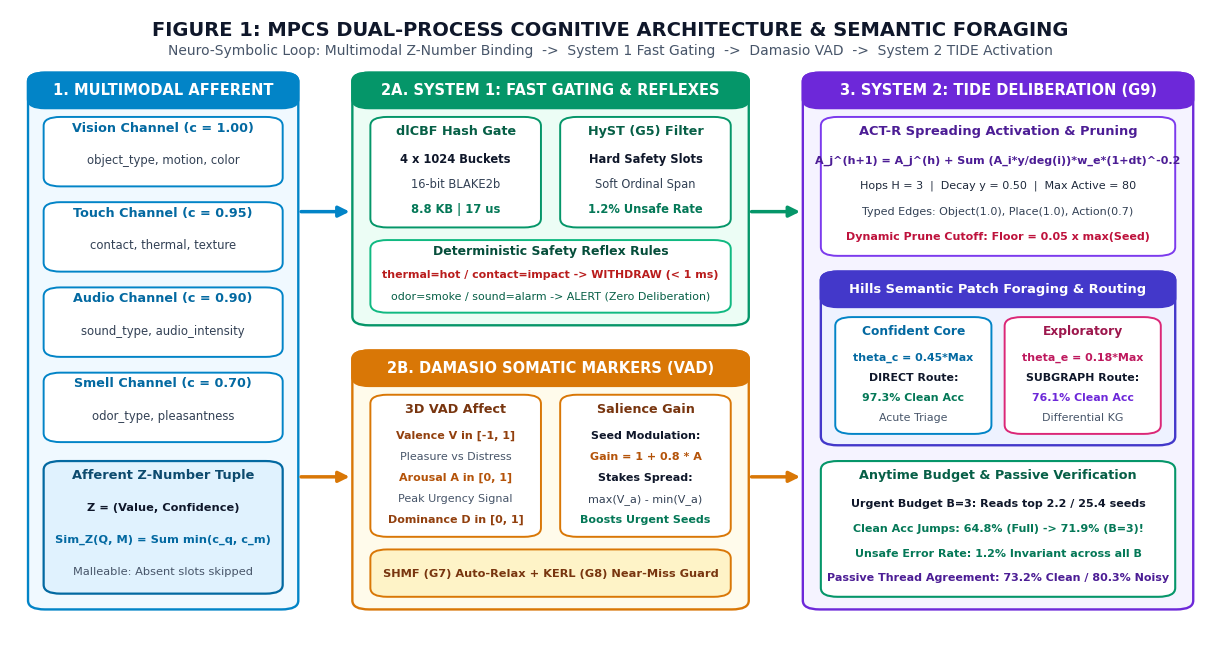
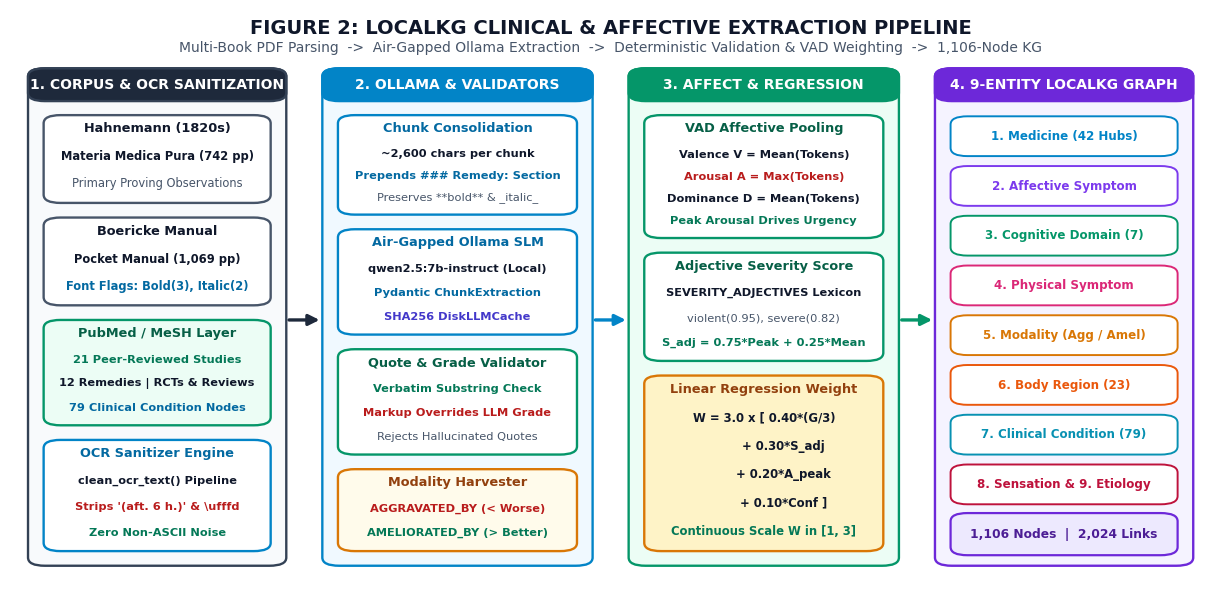
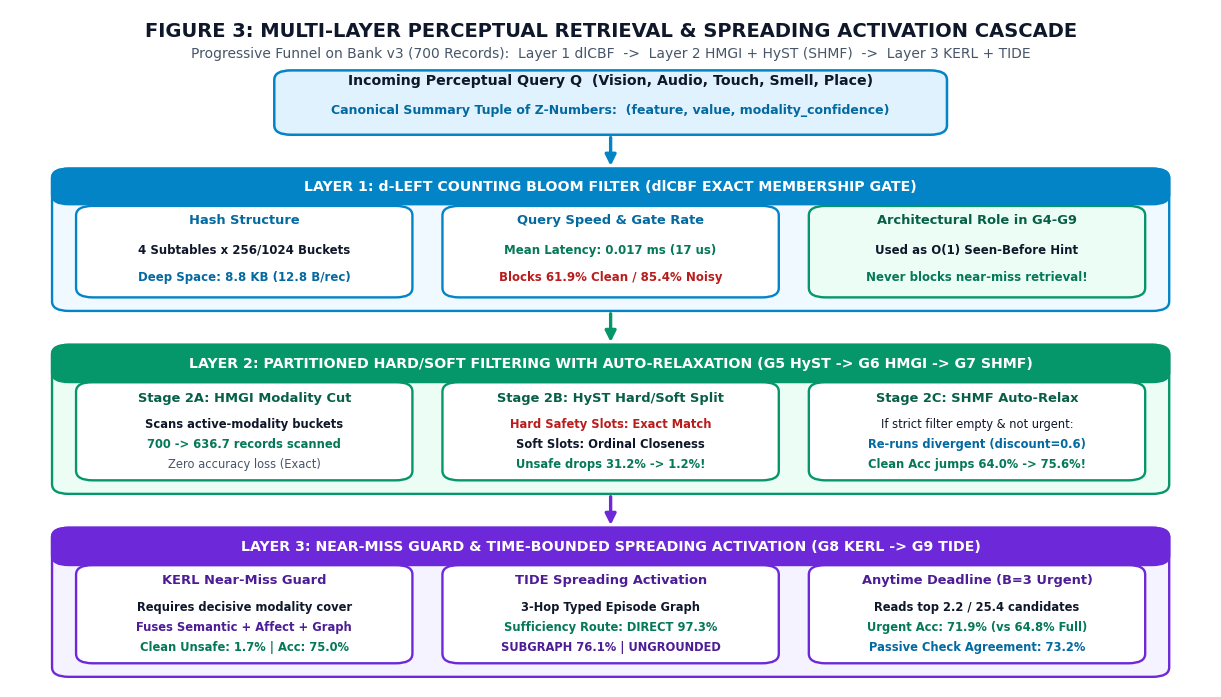
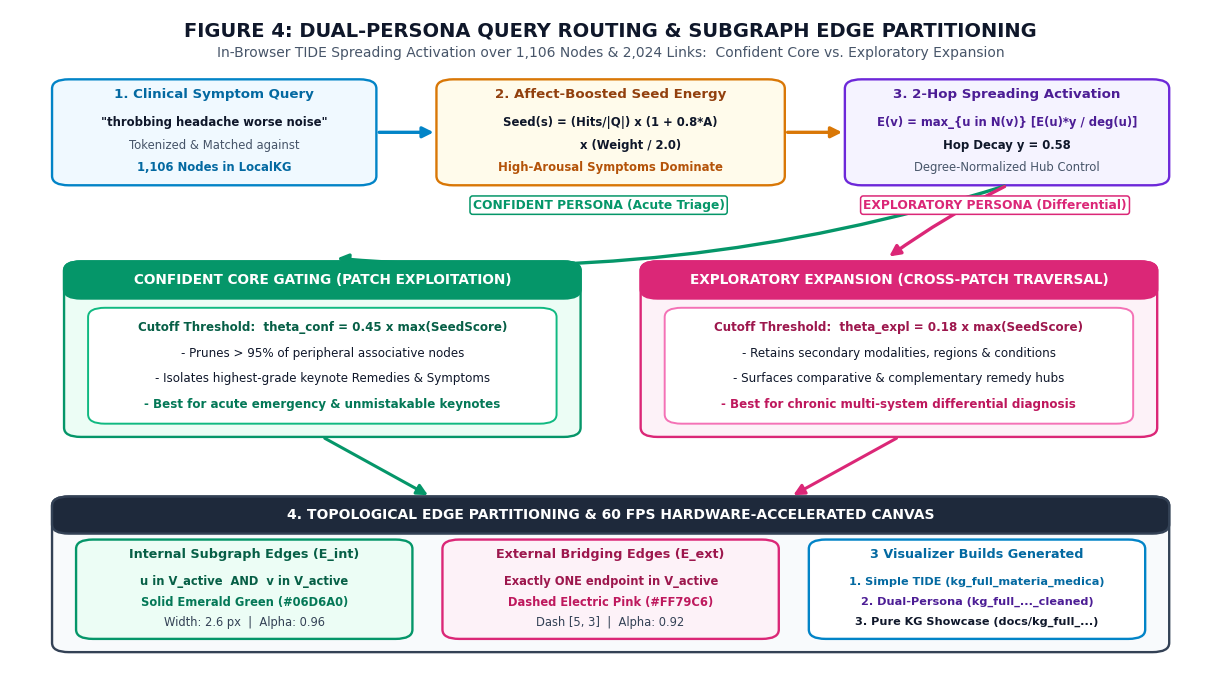
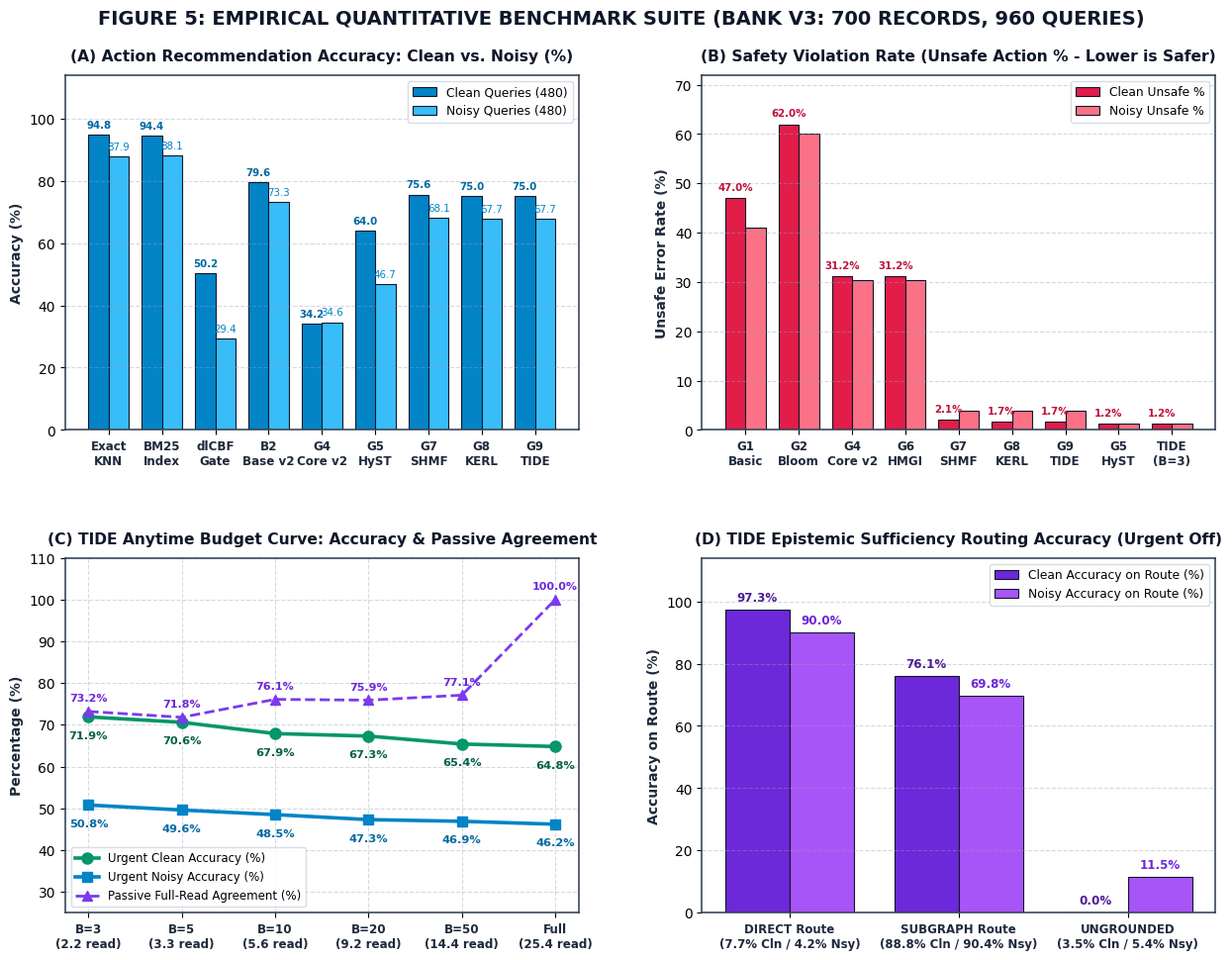

The script that saved these images, in order:
"""Generate high-contrast, publication-grade figures & empirical benchmark plots for the MPCS-LocalKG Monograph.

Outputs into report/figures/:
  - fig1_cognitive_hierarchy.{svg,png,pdf}
  - fig2_extraction_pipeline.{svg,png,pdf}
  - fig3_memory_indexing_tide.{svg,png,pdf}
  - fig4_dual_persona_flowchart.{svg,png,pdf}
  - fig5_benchmark_plots.{svg,png,pdf}
"""

from __future__ import annotations

from pathlib import Path
import matplotlib
matplotlib.use("Agg")
import matplotlib.pyplot as plt
from matplotlib.patches import FancyBboxPatch, FancyArrowPatch
import numpy as np

FIG_DIR = Path(r"D:\MyStuff\GitHub\MPCS\report\figures")
FIG_DIR.mkdir(parents=True, exist_ok=True)

# Clean academic typography with full Unicode math glyph coverage (DejaVu Sans primary)
plt.rcParams.update({
    "font.family": "sans-serif",
    "font.sans-serif": ["DejaVu Sans", "Arial", "Segoe UI"],
    "axes.edgecolor": "#334155",
    "axes.linewidth": 1.15,
    "figure.facecolor": "#ffffff",
    "savefig.facecolor": "#ffffff",
})


def draw_box(ax, x, y, w, h, title="", lines=None, bg="#f8fafc", border="#334155",
             header_bg=None, header_fg="#ffffff", title_fg="#0f172a", text_fg="#1e293b",
             title_size=10.5, text_size=8.8, lw=1.7, radius=0.014):
    """Draw a high-contrast rounded box with optional colored header bar and well-spaced multi-line text."""
    box = FancyBboxPatch(
        (x, y), w, h,
        boxstyle=f"round,pad=0.0,rounding_size={radius}",
        facecolor=bg, edgecolor=border, linewidth=lw, zorder=2
    )
    ax.add_patch(box)

    if header_bg:
        hh = min(0.056, h * 0.25)
        hbox = FancyBboxPatch(
            (x, y + h - hh), w, hh,
            boxstyle=f"round,pad=0.0,rounding_size={radius}",
            facecolor=header_bg, edgecolor=border, linewidth=lw, zorder=3
        )
        ax.add_patch(hbox)
        ax.text(x + w / 2, y + h - hh / 2, title, ha="center", va="center",
                fontsize=title_size, fontweight="bold", color=header_fg, zorder=4)
        body_top = y + h - hh - 0.008
    else:
        if title:
            title_band = min(0.044, h * 0.30)
            ax.text(x + w / 2, y + h - title_band * 0.52, title, ha="center", va="center",
                    fontsize=title_size, fontweight="bold", color=title_fg, zorder=4)
            body_top = y + h - title_band - 0.004
        else:
            body_top = y + h - 0.010

    if lines:
        n = len(lines)
        body_bot = y + 0.010
        avail = max(body_top - body_bot, 0.01)
        step = avail / n
        for idx, line in enumerate(lines):
            ly = body_top - (idx + 0.5) * step
            if isinstance(line, tuple):
                txt, col, weight = line
            else:
                txt, col, weight = line, text_fg, "normal"
            ax.text(x + w / 2, ly, txt, ha="center", va="center",
                    fontsize=text_size, fontweight=weight, color=col, zorder=4)


def draw_arrow(ax, x1, y1, x2, y2, color="#1e293b", lw=2.3, style="-|>", rad=0.0, label="", label_pos=(0, 0)):
    arr = FancyArrowPatch(
        (x1, y1), (x2, y2),
        arrowstyle=style, mutation_scale=16,
        linewidth=lw, color=color,
        connectionstyle=f"arc3,rad={rad}", zorder=5
    )
    ax.add_patch(arr)
    if label:
        lx = (x1 + x2) / 2 + label_pos[0]
        ly = (y1 + y2) / 2 + label_pos[1]
        ax.text(lx, ly, label, ha="center", va="center", fontsize=8.8,
                fontweight="bold", color=color,
                bbox=dict(boxstyle="round,pad=0.22", facecolor="#ffffff", edgecolor=color, lw=1.1),
                zorder=6)


def save_all(fig, stem: str):
    for ext in ("svg", "pdf", "png"):
        out = FIG_DIR / f"{stem}.{ext}"
        fig.savefig(out, dpi=300 if ext == "png" else None, bbox_inches="tight", pad_inches=0.14)
    plt.close(fig)
    print(f"[OK] Saved {stem}.{{svg,pdf,png}}")


# ==========================================================================
# FIGURE 1: MPCS Dual-Process Cognitive Architecture & Semantic Foraging
# ==========================================================================
def build_fig1():
    fig, ax = plt.subplots(figsize=(15.5, 8.2))
    ax.set_xlim(0, 1.0)
    ax.set_ylim(0, 1.0)
    ax.axis("off")

    ax.text(0.5, 0.968, "FIGURE 1: MPCS DUAL-PROCESS COGNITIVE ARCHITECTURE & SEMANTIC FORAGING",
            ha="center", va="center", fontsize=14, fontweight="bold", color="#0f172a")
    ax.text(0.5, 0.935, "Neuro-Symbolic Loop: Multimodal Z-Number Binding  ->  System 1 Fast Gating  ->  Damasio VAD  ->  System 2 TIDE Activation",
            ha="center", va="center", fontsize=10, color="#475569")

    # Column 1: Afferent Input
    draw_box(ax, 0.015, 0.05, 0.225, 0.85, title="1. MULTIMODAL AFFERENT",
             header_bg="#0284c7", border="#0284c7", bg="#f0f9ff", title_size=10.5)

    channels = [
        ("Vision Channel (c = 1.00)", "object_type, motion, color", 0.72),
        ("Touch Channel (c = 0.95)", "contact, thermal, texture", 0.585),
        ("Audio Channel (c = 0.90)", "sound_type, audio_intensity", 0.45),
        ("Smell Channel (c = 0.70)", "odor_type, pleasantness", 0.315),
    ]
    for c_title, c_sub, cy in channels:
        draw_box(ax, 0.028, cy, 0.199, 0.11, title=c_title,
                 lines=[(c_sub, "#334155", "normal")],
                 bg="#ffffff", border="#0284c7", title_fg="#0369a1", title_size=9.2, text_size=8.4, lw=1.4)

    draw_box(ax, 0.028, 0.075, 0.199, 0.21, title="Afferent Z-Number Tuple",
             lines=[
                 ("Z = (Value, Confidence)", "#0f172a", "bold"),
                 ("Sim_Z(Q, M) = Sum min(c_q, c_m)", "#0369a1", "bold"),
                 ("Malleable: Absent slots skipped", "#475569", "normal"),
             ],
             bg="#e0f2fe", border="#0369a1", title_fg="#0c4a6e", title_size=9.4, text_size=8.2, lw=1.6)

    # Column 2 Top: System 1
    draw_box(ax, 0.285, 0.50, 0.33, 0.40, title="2A. SYSTEM 1: FAST GATING & REFLEXES",
             header_bg="#059669", border="#059669", bg="#ecfdf5", title_size=10.5)

    draw_box(ax, 0.30, 0.655, 0.142, 0.175, title="dlCBF Hash Gate",
             lines=[
                 ("4 x 1024 Buckets", "#0f172a", "bold"),
                 ("16-bit BLAKE2b", "#334155", "normal"),
                 ("8.8 KB | 17 us", "#047857", "bold"),
             ],
             bg="#ffffff", border="#059669", title_fg="#065f46", title_size=9.2, text_size=8.3, lw=1.4)

    draw_box(ax, 0.458, 0.655, 0.142, 0.175, title="HyST (G5) Filter",
             lines=[
                 ("Hard Safety Slots", "#0f172a", "bold"),
                 ("Soft Ordinal Span", "#334155", "normal"),
                 ("1.2% Unsafe Rate", "#047857", "bold"),
             ],
             bg="#ffffff", border="#059669", title_fg="#065f46", title_size=9.2, text_size=8.3, lw=1.4)

    draw_box(ax, 0.30, 0.52, 0.30, 0.115, title="Deterministic Safety Reflex Rules",
             lines=[
                 ("thermal=hot / contact=impact -> WITHDRAW (< 1 ms)", "#b91c1c", "bold"),
                 ("odor=smoke / sound=alarm -> ALERT (Zero Deliberation)", "#065f46", "normal"),
             ],
             bg="#ffffff", border="#10b981", title_fg="#064e3b", title_size=9.0, text_size=7.9, lw=1.4)

    # Column 2 Bottom: Damasio Somatic Markers
    draw_box(ax, 0.285, 0.05, 0.33, 0.41, title="2B. DAMASIO SOMATIC MARKERS (VAD)",
             header_bg="#d97706", border="#d97706", bg="#fffbeb", title_size=10.5)

    draw_box(ax, 0.30, 0.165, 0.142, 0.225, title="3D VAD Affect",
             lines=[
                 ("Valence V in [-1, 1]", "#92400e", "bold"),
                 ("Pleasure vs Distress", "#475569", "normal"),
                 ("Arousal A in [0, 1]", "#b45309", "bold"),
                 ("Peak Urgency Signal", "#475569", "normal"),
                 ("Dominance D in [0, 1]", "#92400e", "bold"),
             ],
             bg="#ffffff", border="#d97706", title_fg="#78350f", title_size=9.2, text_size=8.0, lw=1.4)

    draw_box(ax, 0.458, 0.165, 0.142, 0.225, title="Salience Gain",
             lines=[
                 ("Seed Modulation:", "#0f172a", "bold"),
                 ("Gain = 1 + 0.8 * A", "#b45309", "bold"),
                 ("Stakes Spread:", "#0f172a", "bold"),
                 ("max(V_a) - min(V_a)", "#334155", "normal"),
                 ("Boosts Urgent Seeds", "#047857", "bold"),
             ],
             bg="#ffffff", border="#d97706", title_fg="#78350f", title_size=9.2, text_size=8.0, lw=1.4)

    draw_box(ax, 0.30, 0.07, 0.30, 0.075, title="",
             lines=[
                 ("SHMF (G7) Auto-Relax + KERL (G8) Near-Miss Guard", "#78350f", "bold"),
             ],
             bg="#fef3c7", border="#d97706", text_size=8.2, lw=1.4)

    # Column 3: System 2 TIDE & Foraging
    draw_box(ax, 0.66, 0.05, 0.325, 0.85, title="3. SYSTEM 2: TIDE DELIBERATION (G9)",
             header_bg="#6d28d9", border="#6d28d9", bg="#f5f3ff", title_size=10.5)

    draw_box(ax, 0.675, 0.61, 0.295, 0.22, title="ACT-R Spreading Activation & Pruning",
             lines=[
                 ("A_j^(h+1) = A_j^(h) + Sum (A_i*y/deg(i))*w_e*(1+dt)^-0.2", "#4c1d95", "bold"),
                 ("Hops H = 3  |  Decay y = 0.50  |  Max Active = 80", "#1e293b", "normal"),
                 ("Typed Edges: Object(1.0), Place(1.0), Action(0.7)", "#334155", "normal"),
                 ("Dynamic Prune Cutoff: Floor = 0.05 x max(Seed)", "#be123c", "bold"),
             ],
             bg="#ffffff", border="#7c3aed", title_fg="#4c1d95", title_size=9.4, text_size=8.0, lw=1.4)

    draw_box(ax, 0.675, 0.31, 0.295, 0.275, title="Hills Semantic Patch Foraging & Routing",
             header_bg="#4338ca", border="#4338ca", bg="#eef2ff", title_size=9.4)

    draw_box(ax, 0.687, 0.328, 0.13, 0.185, title="Confident Core",
             lines=[
                 ("theta_c = 0.45*Max", "#0369a1", "bold"),
                 ("DIRECT Route:", "#0f172a", "bold"),
                 ("97.3% Clean Acc", "#047857", "bold"),
                 ("Acute Triage", "#475569", "normal"),
             ],
             bg="#ffffff", border="#0284c7", title_fg="#0369a1", title_size=8.8, text_size=7.9, lw=1.4)

    draw_box(ax, 0.828, 0.328, 0.13, 0.185, title="Exploratory",
             lines=[
                 ("theta_e = 0.18*Max", "#be185d", "bold"),
                 ("SUBGRAPH Route:", "#0f172a", "bold"),
                 ("76.1% Clean Acc", "#6d28d9", "bold"),
                 ("Differential KG", "#475569", "normal"),
             ],
             bg="#ffffff", border="#db2777", title_fg="#9d174d", title_size=8.8, text_size=7.9, lw=1.4)

    draw_box(ax, 0.675, 0.07, 0.295, 0.215, title="Anytime Budget & Passive Verification",
             lines=[
                 ("Urgent Budget B=3: Reads top 2.2 / 25.4 seeds", "#0f172a", "bold"),
                 ("Clean Acc Jumps: 64.8% (Full) -> 71.9% (B=3)!", "#047857", "bold"),
                 ("Unsafe Error Rate: 1.2% Invariant across all B", "#047857", "bold"),
                 ("Passive Thread Agreement: 73.2% Clean / 80.3% Noisy", "#4c1d95", "bold"),
             ],
             bg="#ffffff", border="#059669", title_fg="#065f46", title_size=9.2, text_size=8.0, lw=1.5)

    # Arrows connecting columns
    draw_arrow(ax, 0.24, 0.68, 0.285, 0.68, color="#0284c7", lw=2.5)
    draw_arrow(ax, 0.24, 0.26, 0.285, 0.26, color="#d97706", lw=2.5)
    draw_arrow(ax, 0.615, 0.68, 0.66, 0.68, color="#059669", lw=2.5)
    draw_arrow(ax, 0.615, 0.26, 0.66, 0.26, color="#d97706", lw=2.5)

    save_all(fig, "fig1_cognitive_hierarchy")


# ==========================================================================
# FIGURE 2: LocalKG Clinical & Affective Extraction Pipeline
# ==========================================================================
def build_fig2():
    fig, ax = plt.subplots(figsize=(15.5, 7.6))
    ax.set_xlim(0, 1.0)
    ax.set_ylim(0, 1.0)
    ax.axis("off")

    ax.text(0.5, 0.968, "FIGURE 2: LOCALKG CLINICAL & AFFECTIVE EXTRACTION PIPELINE",
            ha="center", va="center", fontsize=14, fontweight="bold", color="#0f172a")
    ax.text(0.5, 0.935, "Multi-Book PDF Parsing  ->  Air-Gapped Ollama Extraction  ->  Deterministic Validation & VAD Weighting  ->  1,106-Node KG",
            ha="center", va="center", fontsize=10, color="#475569")

    # Stage 1: Raw Sources
    draw_box(ax, 0.015, 0.05, 0.215, 0.85, title="1. CORPUS & OCR SANITIZATION",
             header_bg="#1e293b", border="#334155", bg="#f8fafc", title_size=10.0)

    draw_box(ax, 0.028, 0.67, 0.189, 0.15, title="Hahnemann (1820s)",
             lines=[
                 ("Materia Medica Pura (742 pp)", "#0f172a", "bold"),
                 ("Primary Proving Observations", "#475569", "normal"),
             ],
             bg="#ffffff", border="#475569", title_fg="#0f172a", title_size=9.3, text_size=8.3)

    draw_box(ax, 0.028, 0.495, 0.189, 0.15, title="Boericke Manual",
             lines=[
                 ("Pocket Manual (1,069 pp)", "#0f172a", "bold"),
                 ("Font Flags: Bold(3), Italic(2)", "#0369a1", "bold"),
             ],
             bg="#ffffff", border="#475569", title_fg="#0f172a", title_size=9.3, text_size=8.3)

    draw_box(ax, 0.028, 0.29, 0.189, 0.18, title="PubMed / MeSH Layer",
             lines=[
                 ("21 Peer-Reviewed Studies", "#047857", "bold"),
                 ("12 Remedies | RCTs & Reviews", "#0f172a", "bold"),
                 ("79 Clinical Condition Nodes", "#0369a1", "bold"),
             ],
             bg="#ecfdf5", border="#059669", title_fg="#065f46", title_size=9.3, text_size=8.2)

    draw_box(ax, 0.028, 0.075, 0.189, 0.19, title="OCR Sanitizer Engine",
             lines=[
                 ("clean_ocr_text() Pipeline", "#0f172a", "bold"),
                 ("Strips '(aft. 6 h.)' & \\ufffd", "#b91c1c", "bold"),
                 ("Zero Non-ASCII Noise", "#047857", "bold"),
             ],
             bg="#ffffff", border="#0284c7", title_fg="#0369a1", title_size=9.3, text_size=8.2)

    # Stage 2: LLM Extraction
    draw_box(ax, 0.26, 0.05, 0.225, 0.85, title="2. OLLAMA & VALIDATORS",
             header_bg="#0284c7", border="#0284c7", bg="#f0f9ff", title_size=10.0)

    draw_box(ax, 0.273, 0.65, 0.199, 0.17, title="Chunk Consolidation",
             lines=[
                 ("~2,600 chars per chunk", "#0f172a", "bold"),
                 ("Prepends ### Remedy: Section", "#0369a1", "bold"),
                 ("Preserves **bold** & _italic_", "#475569", "normal"),
             ],
             bg="#ffffff", border="#0284c7", title_fg="#0369a1", title_size=9.3, text_size=8.2)

    draw_box(ax, 0.273, 0.445, 0.199, 0.18, title="Air-Gapped Ollama SLM",
             lines=[
                 ("qwen2.5:7b-instruct (Local)", "#0f172a", "bold"),
                 ("Pydantic ChunkExtraction", "#0369a1", "bold"),
                 ("SHA256 DiskLLMCache", "#4338ca", "bold"),
             ],
             bg="#ffffff", border="#0284c7", title_fg="#0369a1", title_size=9.3, text_size=8.2)

    draw_box(ax, 0.273, 0.24, 0.199, 0.18, title="Quote & Grade Validator",
             lines=[
                 ("Verbatim Substring Check", "#047857", "bold"),
                 ("Markup Overrides LLM Grade", "#b91c1c", "bold"),
                 ("Rejects Hallucinated Quotes", "#475569", "normal"),
             ],
             bg="#ffffff", border="#059669", title_fg="#065f46", title_size=9.3, text_size=8.2)

    draw_box(ax, 0.273, 0.075, 0.199, 0.14, title="Modality Harvester",
             lines=[
                 ("AGGRAVATED_BY (< Worse)", "#b91c1c", "bold"),
                 ("AMELIORATED_BY (> Better)", "#047857", "bold"),
             ],
             bg="#fffbeb", border="#d97706", title_fg="#92400e", title_size=9.3, text_size=8.2)

    # Stage 3: VAD & Regression Weighting
    draw_box(ax, 0.515, 0.05, 0.225, 0.85, title="3. AFFECT & REGRESSION",
             header_bg="#059669", border="#059669", bg="#ecfdf5", title_size=10.0)

    draw_box(ax, 0.528, 0.61, 0.199, 0.21, title="VAD Affective Pooling",
             lines=[
                 ("Valence V = Mean(Tokens)", "#0f172a", "bold"),
                 ("Arousal A = Max(Tokens)", "#b91c1c", "bold"),
                 ("Dominance D = Mean(Tokens)", "#0f172a", "bold"),
                 ("Peak Arousal Drives Urgency", "#047857", "bold"),
             ],
             bg="#ffffff", border="#059669", title_fg="#065f46", title_size=9.3, text_size=8.2)

    draw_box(ax, 0.528, 0.40, 0.199, 0.185, title="Adjective Severity Score",
             lines=[
                 ("SEVERITY_ADJECTIVES Lexicon", "#0f172a", "bold"),
                 ("violent(0.95), severe(0.82)", "#475569", "normal"),
                 ("S_adj = 0.75*Peak + 0.25*Mean", "#047857", "bold"),
             ],
             bg="#ffffff", border="#059669", title_fg="#065f46", title_size=9.3, text_size=8.2)

    draw_box(ax, 0.528, 0.075, 0.199, 0.30, title="Linear Regression Weight",
             lines=[
                 ("W = 3.0 x [ 0.40*(G/3)", "#0f172a", "bold"),
                 ("          + 0.30*S_adj", "#0f172a", "bold"),
                 ("          + 0.20*A_peak", "#0f172a", "bold"),
                 ("          + 0.10*Conf ]", "#0f172a", "bold"),
                 ("Continuous Scale W in [1, 3]", "#047857", "bold"),
             ],
             bg="#fef3c7", border="#d97706", title_fg="#92400e", title_size=9.3, text_size=8.4, lw=1.7)

    # Stage 4: 9-Entity Knowledge Graph
    draw_box(ax, 0.77, 0.05, 0.215, 0.85, title="4. 9-ENTITY LOCALKG GRAPH",
             header_bg="#6d28d9", border="#6d28d9", bg="#f5f3ff", title_size=10.0)

    entities = [
        ("1. Medicine (42 Hubs)", "#0284c7", 0.75),
        ("2. Affective Symptom", "#7c3aed", 0.665),
        ("3. Cognitive Domain (7)", "#059669", 0.58),
        ("4. Physical Symptom", "#db2777", 0.495),
        ("5. Modality (Agg / Amel)", "#d97706", 0.41),
        ("6. Body Region (23)", "#ea580c", 0.325),
        ("7. Clinical Condition (79)", "#0891b2", 0.24),
        ("8. Sensation & 9. Etiology", "#be123c", 0.155),
    ]
    for e_txt, e_col, ey in entities:
        draw_box(ax, 0.783, ey, 0.189, 0.068, title="",
                 lines=[(e_txt, e_col, "bold")],
                 bg="#ffffff", border=e_col, text_size=8.6, lw=1.4)

    draw_box(ax, 0.783, 0.068, 0.189, 0.072, title="",
             lines=[
                 ("1,106 Nodes  |  2,024 Links", "#4c1d95", "bold"),
             ],
             bg="#ede9fe", border="#6d28d9", text_size=8.8, lw=1.6)

    # Connecting Arrows
    draw_arrow(ax, 0.23, 0.47, 0.26, 0.47, color="#1e293b", lw=2.4)
    draw_arrow(ax, 0.485, 0.47, 0.515, 0.47, color="#0284c7", lw=2.4)
    draw_arrow(ax, 0.74, 0.47, 0.77, 0.47, color="#059669", lw=2.4)

    save_all(fig, "fig2_extraction_pipeline")


# ==========================================================================
# FIGURE 3: Multi-Layer Retrieval & Spreading Activation Cascade
# ==========================================================================
def build_fig3():
    fig, ax = plt.subplots(figsize=(15.5, 8.8))
    ax.set_xlim(0, 1.0)
    ax.set_ylim(0, 1.0)
    ax.axis("off")

    ax.text(0.5, 0.968, "FIGURE 3: MULTI-LAYER PERCEPTUAL RETRIEVAL & SPREADING ACTIVATION CASCADE",
            ha="center", va="center", fontsize=14, fontweight="bold", color="#0f172a")
    ax.text(0.5, 0.935, "Progressive Funnel on Bank v3 (700 Records):  Layer 1 dlCBF  ->  Layer 2 HMGI + HyST (SHMF)  ->  Layer 3 KERL + TIDE",
            ha="center", va="center", fontsize=10, color="#475569")

    # Query Box at Top
    draw_box(ax, 0.22, 0.815, 0.56, 0.095, title="Incoming Perceptual Query Q  (Vision, Audio, Touch, Smell, Place)",
             lines=[("Canonical Summary Tuple of Z-Numbers:  (feature, value, modality_confidence)", "#0369a1", "bold")],
             bg="#e0f2fe", border="#0284c7", title_fg="#0f172a", title_size=10.2, text_size=9.0, lw=1.8)

    draw_arrow(ax, 0.50, 0.815, 0.50, 0.765, color="#0284c7", lw=2.4)

    # Layer 1: dlCBF
    draw_box(ax, 0.035, 0.555, 0.93, 0.21, title="LAYER 1: d-LEFT COUNTING BLOOM FILTER (dlCBF EXACT MEMBERSHIP GATE)",
             header_bg="#0284c7", border="#0284c7", bg="#f0f9ff", title_size=10.2)

    draw_box(ax, 0.055, 0.575, 0.28, 0.135, title="Hash Structure",
             lines=[
                 ("4 Subtables x 256/1024 Buckets", "#0f172a", "bold"),
                 ("Deep Space: 8.8 KB (12.8 B/rec)", "#0369a1", "bold"),
             ],
             bg="#ffffff", border="#0284c7", title_fg="#0369a1", title_size=9.4, text_size=8.5)

    draw_box(ax, 0.36, 0.575, 0.28, 0.135, title="Query Speed & Gate Rate",
             lines=[
                 ("Mean Latency: 0.017 ms (17 us)", "#047857", "bold"),
                 ("Blocks 61.9% Clean / 85.4% Noisy", "#b91c1c", "bold"),
             ],
             bg="#ffffff", border="#0284c7", title_fg="#0369a1", title_size=9.4, text_size=8.5)

    draw_box(ax, 0.665, 0.575, 0.28, 0.135, title="Architectural Role in G4-G9",
             lines=[
                 ("Used as O(1) Seen-Before Hint", "#0f172a", "bold"),
                 ("Never blocks near-miss retrieval!", "#047857", "bold"),
             ],
             bg="#ecfdf5", border="#059669", title_fg="#065f46", title_size=9.4, text_size=8.5)

    draw_arrow(ax, 0.50, 0.555, 0.50, 0.505, color="#059669", lw=2.4)

    # Layer 2: HMGI + HyST + SHMF
    draw_box(ax, 0.035, 0.285, 0.93, 0.22, title="LAYER 2: PARTITIONED HARD/SOFT FILTERING WITH AUTO-RELAXATION (G5 HyST -> G6 HMGI -> G7 SHMF)",
             header_bg="#059669", border="#059669", bg="#ecfdf5", title_size=10.2)

    draw_box(ax, 0.055, 0.305, 0.28, 0.145, title="Stage 2A: HMGI Modality Cut",
             lines=[
                 ("Scans active-modality buckets", "#0f172a", "bold"),
                 ("700 -> 636.7 records scanned", "#047857", "bold"),
                 ("Zero accuracy loss (Exact)", "#475569", "normal"),
             ],
             bg="#ffffff", border="#059669", title_fg="#065f46", title_size=9.4, text_size=8.3)

    draw_box(ax, 0.36, 0.305, 0.28, 0.145, title="Stage 2B: HyST Hard/Soft Split",
             lines=[
                 ("Hard Safety Slots: Exact Match", "#b91c1c", "bold"),
                 ("Soft Slots: Ordinal Closeness", "#0f172a", "bold"),
                 ("Unsafe drops 31.2% -> 1.2%!", "#047857", "bold"),
             ],
             bg="#ffffff", border="#059669", title_fg="#065f46", title_size=9.4, text_size=8.3)

    draw_box(ax, 0.665, 0.305, 0.28, 0.145, title="Stage 2C: SHMF Auto-Relax",
             lines=[
                 ("If strict filter empty & not urgent:", "#0f172a", "normal"),
                 ("Re-runs divergent (discount=0.6)", "#0369a1", "bold"),
                 ("Clean Acc jumps 64.0% -> 75.6%!", "#047857", "bold"),
             ],
             bg="#ffffff", border="#059669", title_fg="#065f46", title_size=9.4, text_size=8.3)

    draw_arrow(ax, 0.50, 0.285, 0.50, 0.235, color="#6d28d9", lw=2.4)

    # Layer 3: KERL + TIDE
    draw_box(ax, 0.035, 0.015, 0.93, 0.22, title="LAYER 3: NEAR-MISS GUARD & TIME-BOUNDED SPREADING ACTIVATION (G8 KERL -> G9 TIDE)",
             header_bg="#6d28d9", border="#6d28d9", bg="#f5f3ff", title_size=10.2)

    draw_box(ax, 0.055, 0.035, 0.28, 0.145, title="KERL Near-Miss Guard",
             lines=[
                 ("Requires decisive modality cover", "#0f172a", "bold"),
                 ("Fuses Semantic + Affect + Graph", "#4c1d95", "bold"),
                 ("Clean Unsafe: 1.7% | Acc: 75.0%", "#047857", "bold"),
             ],
             bg="#ffffff", border="#6d28d9", title_fg="#4c1d95", title_size=9.4, text_size=8.3)

    draw_box(ax, 0.36, 0.035, 0.28, 0.145, title="TIDE Spreading Activation",
             lines=[
                 ("3-Hop Typed Episode Graph", "#0f172a", "bold"),
                 ("Sufficiency Route: DIRECT 97.3%", "#047857", "bold"),
                 ("SUBGRAPH 76.1% | UNGROUNDED", "#4c1d95", "bold"),
             ],
             bg="#ffffff", border="#6d28d9", title_fg="#4c1d95", title_size=9.4, text_size=8.3)

    draw_box(ax, 0.665, 0.035, 0.28, 0.145, title="Anytime Deadline (B=3 Urgent)",
             lines=[
                 ("Reads top 2.2 / 25.4 candidates", "#0f172a", "bold"),
                 ("Urgent Acc: 71.9% (vs 64.8% Full)", "#047857", "bold"),
                 ("Passive Check Agreement: 73.2%", "#0369a1", "bold"),
             ],
             bg="#ffffff", border="#6d28d9", title_fg="#4c1d95", title_size=9.4, text_size=8.3)

    save_all(fig, "fig3_memory_indexing_tide")


# ==========================================================================
# FIGURE 4: Dual-Persona Query Routing & Subgraph Edge Partitioning
# ==========================================================================
def build_fig4():
    fig, ax = plt.subplots(figsize=(15.5, 8.6))
    ax.set_xlim(0, 1.0)
    ax.set_ylim(0, 1.0)
    ax.axis("off")

    ax.text(0.5, 0.968, "FIGURE 4: DUAL-PERSONA QUERY ROUTING & SUBGRAPH EDGE PARTITIONING",
            ha="center", va="center", fontsize=14, fontweight="bold", color="#0f172a")
    ax.text(0.5, 0.935, "In-Browser TIDE Spreading Activation over 1,106 Nodes & 2,024 Links:  Confident Core vs. Exploratory Expansion",
            ha="center", va="center", fontsize=10, color="#475569")

    # Top Row: Query -> Seed -> Spread
    draw_box(ax, 0.035, 0.735, 0.27, 0.16, title="1. Clinical Symptom Query",
             lines=[
                 ('"throbbing headache worse noise"', "#0f172a", "bold"),
                 ("Tokenized & Matched against", "#475569", "normal"),
                 ("1,106 Nodes in LocalKG", "#0369a1", "bold"),
             ],
             bg="#f0f9ff", border="#0284c7", title_fg="#0369a1", title_size=9.6, text_size=8.4)

    draw_arrow(ax, 0.305, 0.815, 0.355, 0.815, color="#0284c7", lw=2.4)

    draw_box(ax, 0.355, 0.735, 0.29, 0.16, title="2. Affect-Boosted Seed Energy",
             lines=[
                 ("Seed(s) = (Hits/|Q|) x (1 + 0.8*A)", "#0f172a", "bold"),
                 ("          x (Weight / 2.0)", "#0f172a", "bold"),
                 ("High-Arousal Symptoms Dominate", "#b45309", "bold"),
             ],
             bg="#fffbeb", border="#d97706", title_fg="#92400e", title_size=9.6, text_size=8.4)

    draw_arrow(ax, 0.645, 0.815, 0.695, 0.815, color="#d97706", lw=2.4)

    draw_box(ax, 0.695, 0.735, 0.27, 0.16, title="3. 2-Hop Spreading Activation",
             lines=[
                 ("E(v) = max_{u in N(v)} [E(u)*y / deg(u)]", "#4c1d95", "bold"),
                 ("Hop Decay y = 0.58", "#0f172a", "bold"),
                 ("Degree-Normalized Hub Control", "#475569", "normal"),
             ],
             bg="#f5f3ff", border="#6d28d9", title_fg="#4c1d95", title_size=9.6, text_size=8.4)

    # Branching Arrows to Personas
    draw_arrow(ax, 0.83, 0.735, 0.27, 0.625, color="#059669", lw=2.4, rad=-0.10,
               label="CONFIDENT PERSONA (Acute Triage)", label_pos=(-0.06, 0.025))
    draw_arrow(ax, 0.83, 0.735, 0.73, 0.625, color="#db2777", lw=2.4, rad=0.04,
               label="EXPLORATORY PERSONA (Differential)", label_pos=(0.04, 0.025))

    # Middle Row: Two Persona Boxes
    draw_box(ax, 0.045, 0.355, 0.43, 0.265, title="CONFIDENT CORE GATING (PATCH EXPLOITATION)",
             header_bg="#059669", border="#059669", bg="#ecfdf5", title_size=9.8)

    draw_box(ax, 0.065, 0.375, 0.39, 0.175, title="",
             lines=[
                 ("Cutoff Threshold:  theta_conf = 0.45 x max(SeedScore)", "#065f46", "bold"),
                 ("- Prunes > 95% of peripheral associative nodes", "#0f172a", "normal"),
                 ("- Isolates highest-grade keynote Remedies & Symptoms", "#0f172a", "normal"),
                 ("- Best for acute emergency & unmistakable keynotes", "#047857", "bold"),
             ],
             bg="#ffffff", border="#10b981", text_size=8.6, lw=1.4)

    draw_box(ax, 0.525, 0.355, 0.43, 0.265, title="EXPLORATORY EXPANSION (CROSS-PATCH TRAVERSAL)",
             header_bg="#db2777", border="#db2777", bg="#fdf2f8", title_size=9.8)

    draw_box(ax, 0.545, 0.375, 0.39, 0.175, title="",
             lines=[
                 ("Cutoff Threshold:  theta_expl = 0.18 x max(SeedScore)", "#9d174d", "bold"),
                 ("- Retains secondary modalities, regions & conditions", "#0f172a", "normal"),
                 ("- Surfaces comparative & complementary remedy hubs", "#0f172a", "normal"),
                 ("- Best for chronic multi-system differential diagnosis", "#be185d", "bold"),
             ],
             bg="#ffffff", border="#f472b6", text_size=8.6, lw=1.4)

    draw_arrow(ax, 0.26, 0.355, 0.35, 0.265, color="#059669", lw=2.2)
    draw_arrow(ax, 0.74, 0.355, 0.65, 0.265, color="#db2777", lw=2.2)

    # Bottom Row: Topological Edge Partitioning
    draw_box(ax, 0.035, 0.03, 0.93, 0.235, title="4. TOPOLOGICAL EDGE PARTITIONING & 60 FPS HARDWARE-ACCELERATED CANVAS",
             header_bg="#1e293b", border="#334155", bg="#f8fafc", title_size=10.0)

    draw_box(ax, 0.055, 0.05, 0.28, 0.15, title="Internal Subgraph Edges (E_int)",
             lines=[
                 ("u in V_active  AND  v in V_active", "#065f46", "bold"),
                 ("Solid Emerald Green (#06D6A0)", "#047857", "bold"),
                 ("Width: 2.6 px  |  Alpha: 0.96", "#334155", "normal"),
             ],
             bg="#ecfdf5", border="#059669", title_fg="#065f46", title_size=9.2, text_size=8.3)

    draw_box(ax, 0.36, 0.05, 0.28, 0.15, title="External Bridging Edges (E_ext)",
             lines=[
                 ("Exactly ONE endpoint in V_active", "#9d174d", "bold"),
                 ("Dashed Electric Pink (#FF79C6)", "#be185d", "bold"),
                 ("Dash [5, 3]  |  Alpha: 0.92", "#334155", "normal"),
             ],
             bg="#fdf2f8", border="#db2777", title_fg="#9d174d", title_size=9.2, text_size=8.3)

    draw_box(ax, 0.665, 0.05, 0.28, 0.15, title="3 Visualizer Builds Generated",
             lines=[
                 ("1. Simple TIDE (kg_full_materia_medica)", "#0369a1", "bold"),
                 ("2. Dual-Persona (kg_full_..._cleaned)", "#4c1d95", "bold"),
                 ("3. Pure KG Showcase (docs/kg_full_...)", "#0f172a", "bold"),
             ],
             bg="#ffffff", border="#0284c7", title_fg="#0369a1", title_size=9.2, text_size=8.1)

    save_all(fig, "fig4_dual_persona_flowchart")


# ==========================================================================
# FIGURE 5: Empirical Quantitative Benchmark Plots (2x2 Publication Grid)
# ==========================================================================
def build_fig5():
    fig, axes = plt.subplots(2, 2, figsize=(15.0, 10.2))
    fig.subplots_adjust(hspace=0.36, wspace=0.24, top=0.90, bottom=0.07)

    fig.suptitle("FIGURE 5: EMPIRICAL QUANTITATIVE BENCHMARK SUITE (BANK V3: 700 RECORDS, 960 QUERIES)",
                 fontsize=14, fontweight="bold", color="#0f172a", y=0.965)

    # ------------------------------------------------------------------
    # Panel A: Clean vs Noisy Accuracy across Indexing & MPCS Generations
    # ------------------------------------------------------------------
    ax = axes[0, 0]
    models = ["Exact\nKNN", "BM25\nIndex", "dlCBF\nGate", "B2\nBase v2", "G4\nCore v2", "G5\nHyST", "G7\nSHMF", "G8\nKERL", "G9\nTIDE"]
    clean_acc = [94.8, 94.4, 50.2, 79.6, 34.2, 64.0, 75.6, 75.0, 75.0]
    noisy_acc = [87.9, 88.1, 29.4, 73.3, 34.6, 46.7, 68.1, 67.7, 67.7]

    x = np.arange(len(models))
    w = 0.38
    b1 = ax.bar(x - w/2, clean_acc, w, label="Clean Queries (480)", color="#0284c7", edgecolor="#0f172a", linewidth=0.8)
    b2 = ax.bar(x + w/2, noisy_acc, w, label="Noisy Queries (480)", color="#38bdf8", edgecolor="#0f172a", linewidth=0.8)

    ax.set_title("(A) Action Recommendation Accuracy: Clean vs. Noisy (%)", fontsize=11.2, fontweight="bold", color="#0f172a", pad=10)
    ax.set_xticks(x)
    ax.set_xticklabels(models, fontsize=8.6, fontweight="bold", color="#1e293b")
    ax.set_ylabel("Accuracy (%)", fontsize=10, fontweight="bold", color="#1e293b")
    ax.set_ylim(0, 114)
    ax.grid(axis="y", linestyle="--", alpha=0.4, color="#94a3b8")
    ax.legend(loc="upper right", frameon=True, facecolor="#ffffff", edgecolor="#cbd5e1", fontsize=8.8)

    for bar in b1:
        h = bar.get_height()
        ax.text(bar.get_x() + bar.get_width()/2, h + 1.5, f"{h:.1f}", ha="center", va="bottom", fontsize=7.4, fontweight="bold", color="#0369a1")
    for bar in b2:
        h = bar.get_height()
        ax.text(bar.get_x() + bar.get_width()/2, h + 1.5, f"{h:.1f}", ha="center", va="bottom", fontsize=7.4, color="#0284c7")

    # ------------------------------------------------------------------
    # Panel B: Safety Contraindication Error Rate (Unsafe Action %)
    # ------------------------------------------------------------------
    ax = axes[0, 1]
    gen_models = ["G1\nBasic", "G2\nBloom", "G4\nCore v2", "G6\nHMGI", "G7\nSHMF", "G8\nKERL", "G9\nTIDE", "G5\nHyST", "TIDE\n(B=3)"]
    unsafe_clean = [47.0, 62.0, 31.2, 31.2, 2.1, 1.7, 1.7, 1.2, 1.2]
    unsafe_noisy = [41.0, 60.0, 30.4, 30.4, 3.8, 3.8, 3.8, 1.2, 1.2]

    x2 = np.arange(len(gen_models))
    b3 = ax.bar(x2 - w/2, unsafe_clean, w, label="Clean Unsafe %", color="#e11d48", edgecolor="#0f172a", linewidth=0.8)
    b4 = ax.bar(x2 + w/2, unsafe_noisy, w, label="Noisy Unsafe %", color="#fb7185", edgecolor="#0f172a", linewidth=0.8)

    ax.set_title("(B) Safety Violation Rate (Unsafe Action % - Lower is Safer)", fontsize=11.2, fontweight="bold", color="#0f172a", pad=10)
    ax.set_xticks(x2)
    ax.set_xticklabels(gen_models, fontsize=8.6, fontweight="bold", color="#1e293b")
    ax.set_ylabel("Unsafe Error Rate (%)", fontsize=10, fontweight="bold", color="#1e293b")
    ax.set_ylim(0, 72)
    ax.grid(axis="y", linestyle="--", alpha=0.4, color="#94a3b8")
    ax.legend(loc="upper right", frameon=True, facecolor="#ffffff", edgecolor="#cbd5e1", fontsize=8.8)

    for bar in b3:
        h = bar.get_height()
        ax.text(bar.get_x() + bar.get_width()/2, h + 1.2, f"{h:.1f}%", ha="center", va="bottom", fontsize=7.4, fontweight="bold", color="#be123c")

    # ------------------------------------------------------------------
    # Panel C: TIDE Anytime Budget Curve (The "Less-is-More" Foraging Effect)
    # ------------------------------------------------------------------
    ax = axes[1, 0]
    budgets = ["B=3\n(2.2 read)", "B=5\n(3.3 read)", "B=10\n(5.6 read)", "B=20\n(9.2 read)", "B=50\n(14.4 read)", "Full\n(25.4 read)"]
    tide_clean_acc = [71.9, 70.6, 67.9, 67.3, 65.4, 64.8]
    tide_noisy_acc = [50.8, 49.6, 48.5, 47.3, 46.9, 46.2]
    tide_agree_clean = [73.2, 71.8, 76.1, 75.9, 77.1, 100.0]

    xb = np.arange(len(budgets))
    ax.plot(xb, tide_clean_acc, marker="o", linewidth=2.6, markersize=8, color="#059669", label="Urgent Clean Accuracy (%)")
    ax.plot(xb, tide_noisy_acc, marker="s", linewidth=2.6, markersize=7, color="#0284c7", label="Urgent Noisy Accuracy (%)")
    ax.plot(xb, tide_agree_clean, marker="^", linewidth=2.0, linestyle="--", markersize=7, color="#7c3aed", label="Passive Full-Read Agreement (%)")

    for i, txt in enumerate(tide_clean_acc):
        ax.annotate(f"{txt:.1f}%", (xb[i], tide_clean_acc[i] - 5.2), ha="center", fontsize=8.2, fontweight="bold", color="#065f46")
    for i, txt in enumerate(tide_noisy_acc):
        ax.annotate(f"{txt:.1f}%", (xb[i], tide_noisy_acc[i] - 5.2), ha="center", fontsize=8.2, fontweight="bold", color="#0369a1")
    for i, txt in enumerate(tide_agree_clean):
        ax.annotate(f"{txt:.1f}%", (xb[i], tide_agree_clean[i] + 2.4), ha="center", fontsize=8.0, fontweight="bold", color="#6d28d9")

    ax.set_title("(C) TIDE Anytime Budget Curve: Accuracy & Passive Agreement", fontsize=11.2, fontweight="bold", color="#0f172a", pad=10)
    ax.set_xticks(xb)
    ax.set_xticklabels(budgets, fontsize=8.6, fontweight="bold", color="#1e293b")
    ax.set_ylabel("Percentage (%)", fontsize=10, fontweight="bold", color="#1e293b")
    ax.set_ylim(25, 110)
    ax.grid(True, linestyle="--", alpha=0.4, color="#94a3b8")
    ax.legend(loc="lower left", frameon=True, facecolor="#ffffff", edgecolor="#cbd5e1", fontsize=8.5)

    # ------------------------------------------------------------------
    # Panel D: TIDE Sufficiency Routing & Deep Memory Footprint
    # ------------------------------------------------------------------
    ax = axes[1, 1]
    routes = ["DIRECT Route\n(7.7% Cln / 4.2% Nsy)", "SUBGRAPH Route\n(88.8% Cln / 90.4% Nsy)", "UNGROUNDED\n(3.5% Cln / 5.4% Nsy)"]
    r_clean_acc = [97.3, 76.1, 0.0]
    r_noisy_acc = [90.0, 69.8, 11.5]

    xr = np.arange(len(routes))
    b5 = ax.bar(xr - w/2, r_clean_acc, w, label="Clean Accuracy on Route (%)", color="#6d28d9", edgecolor="#0f172a", linewidth=0.8)
    b6 = ax.bar(xr + w/2, r_noisy_acc, w, label="Noisy Accuracy on Route (%)", color="#a855f7", edgecolor="#0f172a", linewidth=0.8)

    for bar in b5:
        h = bar.get_height()
        ax.text(bar.get_x() + bar.get_width()/2, h + 1.8, f"{h:.1f}%", ha="center", va="bottom", fontsize=8.6, fontweight="bold", color="#4c1d95")
    for bar in b6:
        h = bar.get_height()
        ax.text(bar.get_x() + bar.get_width()/2, h + 1.8, f"{h:.1f}%", ha="center", va="bottom", fontsize=8.6, fontweight="bold", color="#6d28d9")

    ax.set_title("(D) TIDE Epistemic Sufficiency Routing Accuracy (Urgent Off)", fontsize=11.2, fontweight="bold", color="#0f172a", pad=10)
    ax.set_xticks(xr)
    ax.set_xticklabels(routes, fontsize=8.5, fontweight="bold", color="#1e293b")
    ax.set_ylabel("Accuracy on Route (%)", fontsize=10, fontweight="bold", color="#1e293b")
    ax.set_ylim(0, 114)
    ax.grid(axis="y", linestyle="--", alpha=0.4, color="#94a3b8")
    ax.legend(loc="upper right", frameon=True, facecolor="#ffffff", edgecolor="#cbd5e1", fontsize=8.8)

    save_all(fig, "fig5_benchmark_plots")


if __name__ == "__main__":
    build_fig1()
    build_fig2()
    build_fig3()
    build_fig4()
    build_fig5()
    print("All 5 high-contrast figure suites generated successfully.")
